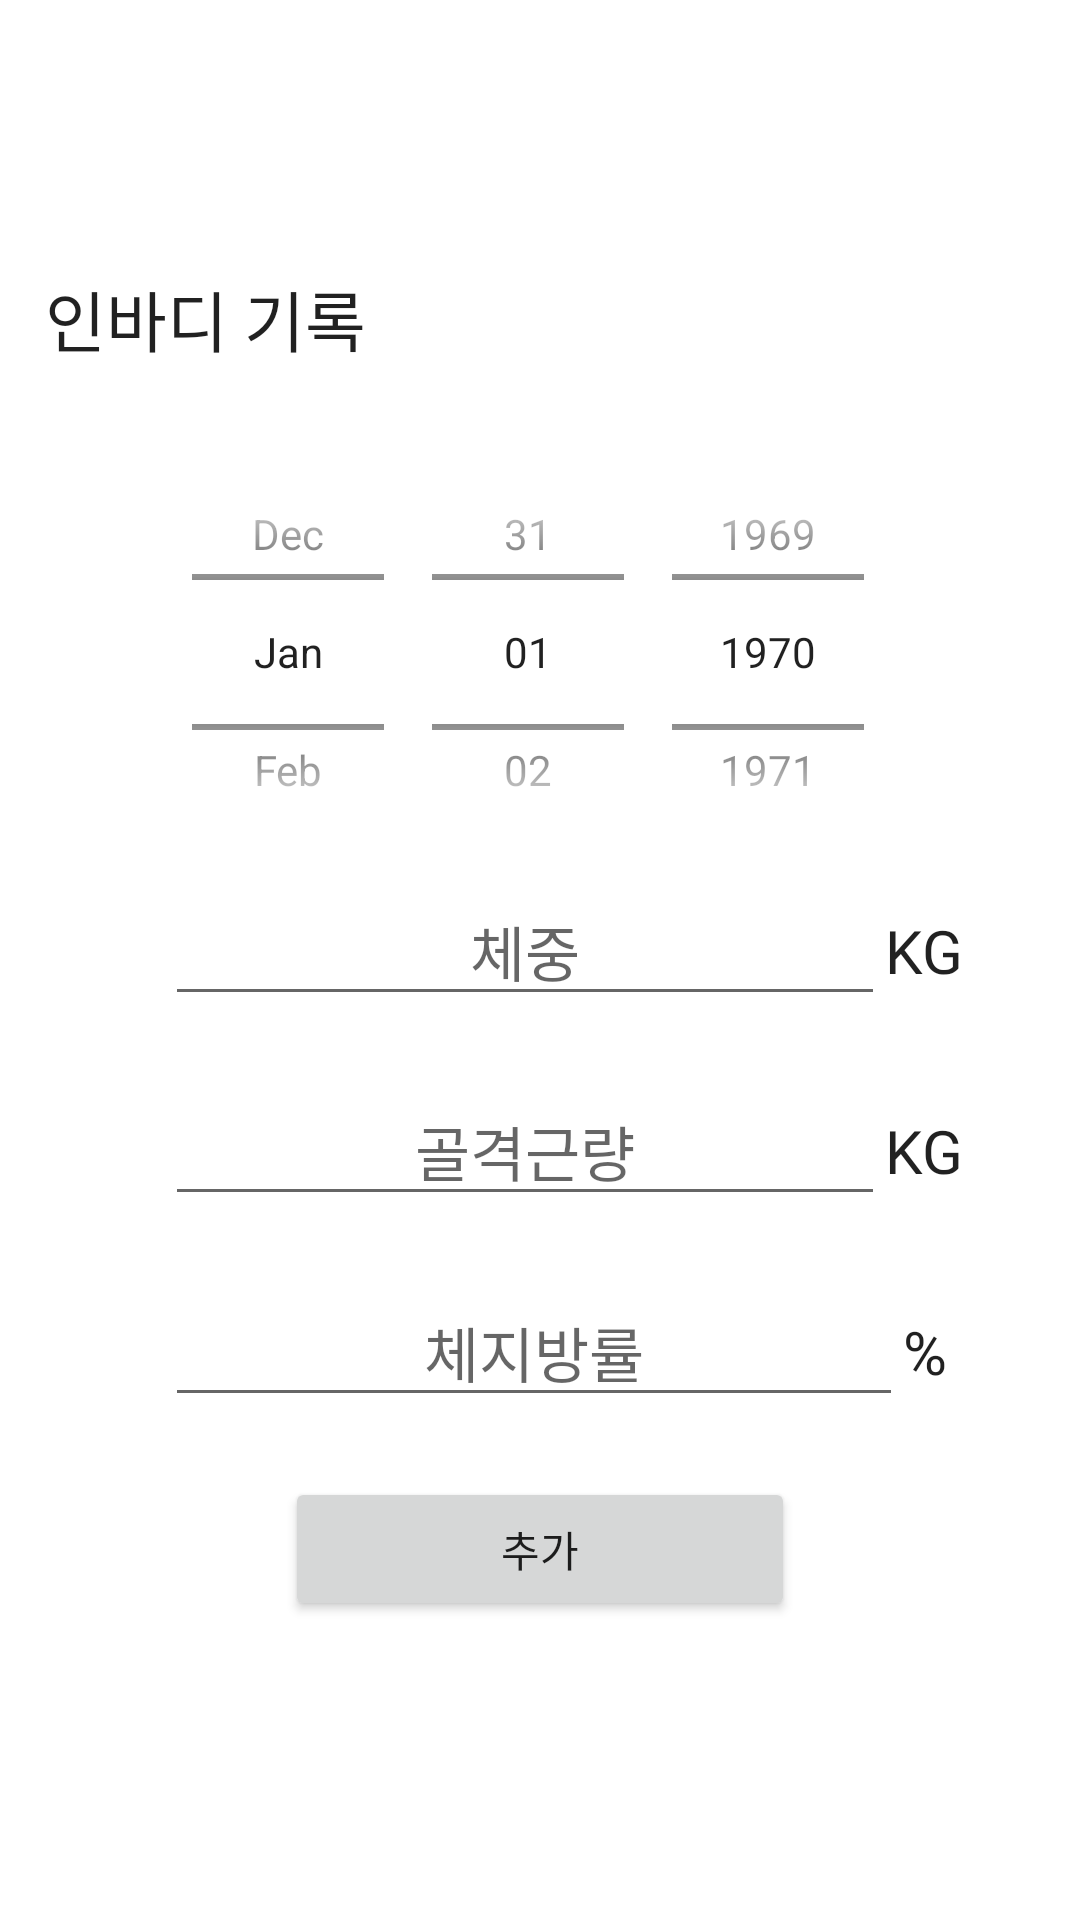

This screen was rendered from an Android layout file. Write that file and the resources it references.
<!-- AndroidManifest.xml: application theme Theme.Guru2 -->
<!-- res/layout/fragment_graph_input_inbody.xml -->
<?xml version="1.0" encoding="utf-8"?>
<FrameLayout xmlns:android="http://schemas.android.com/apk/res/android"
    xmlns:tools="http://schemas.android.com/tools"
    android:layout_width="match_parent"
    android:layout_height="match_parent"
    tools:context=".graph_user.GraphInputInbody">

    <LinearLayout
        android:layout_width="370dp"
        android:layout_height="500dp"
        android:layout_gravity="center"
        android:background="#FFFFFF"
        android:orientation="vertical"
        android:paddingLeft="20dp"
        android:paddingTop="20dp"
        android:paddingEnd="20dp"
        android:paddingRight="20dp"
        android:paddingBottom="20dp">

        <TextView
            android:id="@+id/class_date"
            android:layout_width="match_parent"
            android:layout_height="wrap_content"
            android:paddingBottom="20dp"
            android:text="인바디 기록"
            android:fontFamily="@font/wefitfont"
            android:textAppearance="@style/TextAppearance.AppCompat.Large" />

        <DatePicker
            android:id="@+id/datepicker"
            android:layout_width="match_parent"
            android:layout_height="150dp"
            android:calendarViewShown="false"
            android:datePickerMode="spinner" />

        <LinearLayout
            android:layout_width="match_parent"
            android:layout_height="200dp"
            android:layout_marginBottom="0dp"
            android:orientation="vertical">

            <LinearLayout
                android:layout_width="match_parent"
                android:layout_height="wrap_content"
                android:layout_weight="1"
                android:orientation="horizontal">

                <EditText
                    android:id="@+id/input_weight"
                    android:layout_width="wrap_content"
                    android:layout_height="wrap_content"
                    android:layout_marginLeft="40dp"
                    android:layout_weight="1"
                    android:ems="10"
                    android:hint="체중"
                    android:inputType="number"
                    android:textAlignment="center"
                    android:textAppearance="@style/TextAppearance.AppCompat.Body2"
                    android:fontFamily="@font/wefitfont"
                    android:textSize="20dp" />

                <TextView
                    android:id="@+id/textView3"
                    android:layout_width="wrap_content"
                    android:layout_height="wrap_content"
                    android:layout_marginRight="20dp"
                    android:layout_weight="1"
                    android:text="KG"
                    android:textAlignment="textStart"
                    android:textAppearance="@style/TextAppearance.AppCompat.Body2"
                    android:fontFamily="@font/wefitfont"
                    android:textSize="20dp" />
            </LinearLayout>

            <LinearLayout
                android:layout_width="match_parent"
                android:layout_height="wrap_content"
                android:layout_weight="1"
                android:orientation="horizontal">

                <EditText
                    android:id="@+id/input_muscle"
                    android:layout_width="wrap_content"
                    android:layout_height="wrap_content"
                    android:layout_marginLeft="40dp"
                    android:layout_weight="1"
                    android:ems="10"
                    android:hint="골격근량"
                    android:inputType="number"
                    android:textAlignment="center"
                    android:textAppearance="@style/TextAppearance.AppCompat.Body2"
                    android:fontFamily="@font/wefitfont"
                    android:textSize="20dp" />

                <TextView
                    android:id="@+id/textView4"
                    android:layout_width="wrap_content"
                    android:layout_height="wrap_content"
                    android:layout_marginRight="20dp"
                    android:layout_weight="1"
                    android:text="KG"
                    android:textAlignment="textStart"
                    android:textAppearance="@style/TextAppearance.AppCompat.Body2"
                    android:fontFamily="@font/wefitfont"
                    android:textSize="20dp" />
            </LinearLayout>

            <LinearLayout
                android:layout_width="match_parent"
                android:layout_height="wrap_content"
                android:layout_marginBottom="20dp"
                android:orientation="horizontal">

                <EditText
                    android:id="@+id/input_bodyfat"
                    android:layout_width="wrap_content"
                    android:layout_height="wrap_content"
                    android:layout_marginLeft="40dp"
                    android:layout_weight="1"
                    android:ems="10"
                    android:hint="체지방률"
                    android:inputType="number"
                    android:textAlignment="center"
                    android:textAppearance="@style/TextAppearance.AppCompat.Body2"
                    android:fontFamily="@font/wefitfont"
                    android:textSize="20dp" />

                <TextView
                    android:id="@+id/textView5"
                    android:layout_width="wrap_content"
                    android:layout_height="wrap_content"
                    android:layout_marginRight="20dp"
                    android:layout_weight="1"
                    android:text="%"
                    android:textAlignment="textStart"
                    android:textAppearance="@style/TextAppearance.AppCompat.Body2"
                    android:fontFamily="@font/wefitfont"
                    android:textSize="20dp" />
            </LinearLayout>
        </LinearLayout>

        <LinearLayout
            android:layout_width="match_parent"
            android:layout_height="50dp"
            android:orientation="horizontal">

            <Button
                android:id="@+id/btn_inbody_add"
                android:layout_width="10dp"
                android:layout_height="wrap_content"
                android:layout_marginStart="80dp"
                android:layout_marginEnd="80dp"
                android:layout_marginRight="80dp"
                android:layout_weight="1"
                android:fontFamily="@font/wefitfont"
                android:text="추가" />

        </LinearLayout>

    </LinearLayout>
</FrameLayout>
<!-- resources referenced by this layout -->
<resources>
  <style name="Theme.Guru2" parent="Theme.MaterialComponents.DayNight.DarkActionBar">
          
          <item name="colorPrimary">@color/purple_500</item>
          <item name="colorPrimaryVariant">@color/purple_700</item>
          <item name="colorOnPrimary">@color/white</item>
          
          <item name="colorSecondary">@color/teal_200</item>
          <item name="colorSecondaryVariant">@color/teal_700</item>
          <item name="colorOnSecondary">@color/black</item>
          
          <item name="android:statusBarColor">?attr/colorPrimaryVariant</item>
          
      </style>
  <color name="purple_500">#4ba116</color>
  <color name="purple_700">#34810e</color>
  <color name="white">#FFFFFFFF</color>
  <color name="teal_200">#FF03DAC5</color>
  <color name="teal_700">#FF018786</color>
  <color name="black">#FF000000</color>
</resources>
